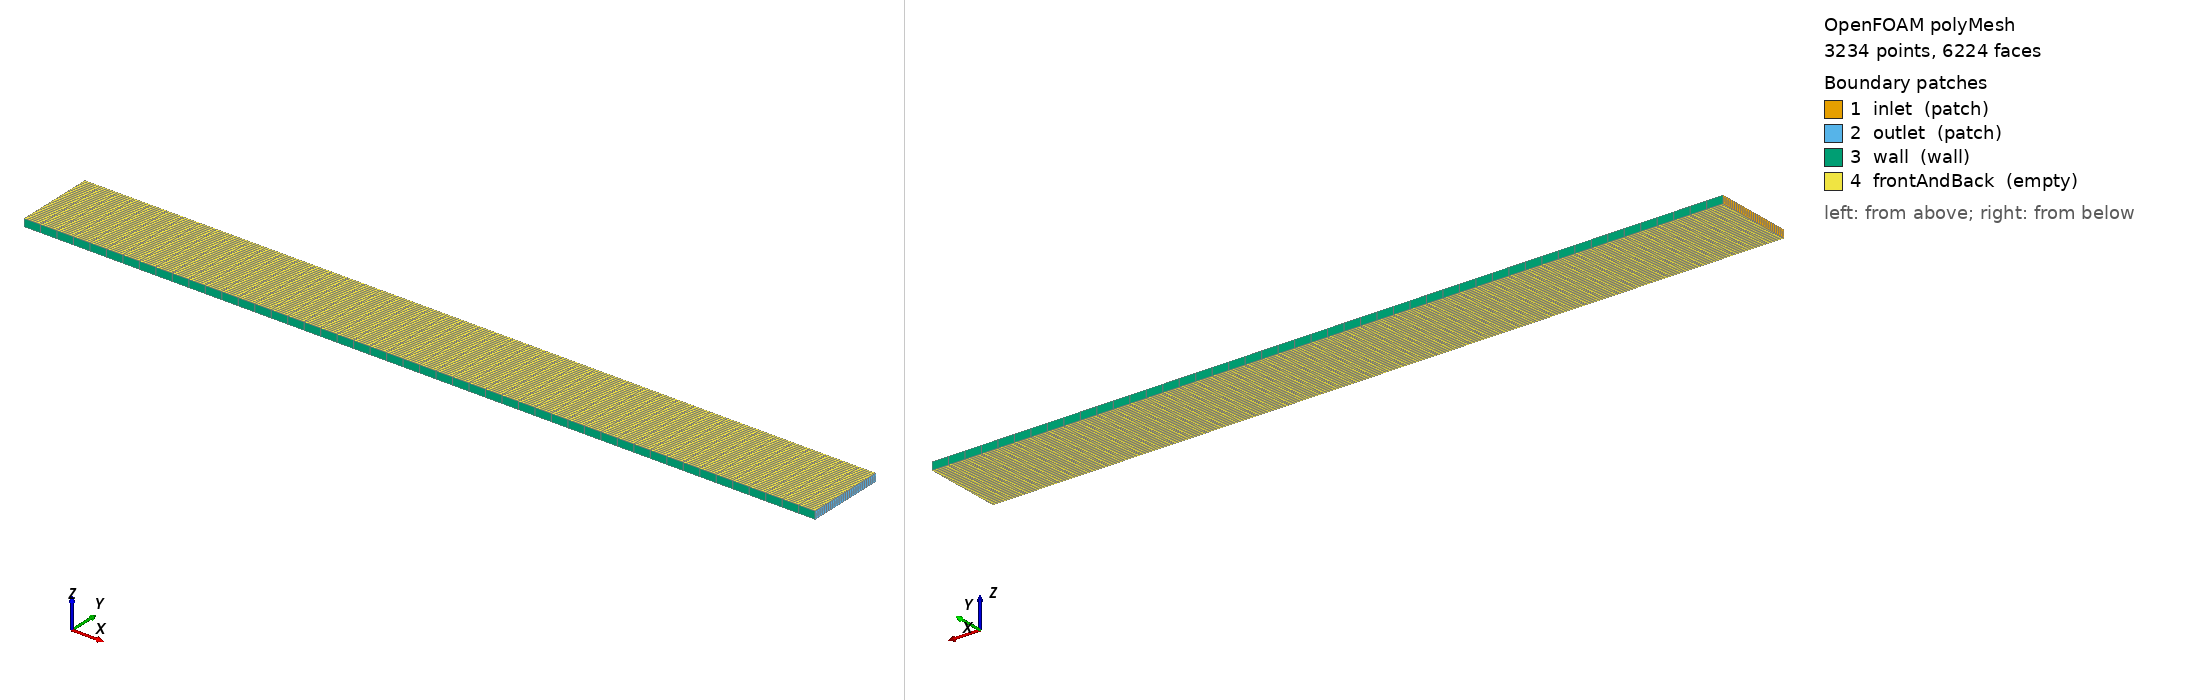

OpenFOAM case: the committed polyMesh, 3234 points, 6224 faces. Boundary patches (legend numbers): 1 inlet (patch), 2 outlet (patch), 3 wall (wall), 4 frontAndBack (empty). Left view from above one corner, right view from below the opposite corner. Boundary conditions: 2 field file(s) under 0/; 4 of 4 drawn patches have an entry in a shipped field file.

=== constant/polyMesh/boundary ===
/*--------------------------------*- C++ -*----------------------------------*\
  =========                 |
  \\      /  F ield         | OpenFOAM: The Open Source CFD Toolbox
   \\    /   O peration     | Website:  https://openfoam.org
    \\  /    A nd           | Version:  12
     \\/     M anipulation  |
\*---------------------------------------------------------------------------*/
/*   Windows 32 and 64 bit porting by blueCAPE: http://www.bluecape.com.pt   *\
|  Based on Windows porting (2.0.x v4) by Symscape: http://www.symscape.com   |
\*---------------------------------------------------------------------------*/
FoamFile
{
    format      ascii;
    class       polyBoundaryMesh;
    location    "constant/polyMesh";
    object      boundary;
}
// * * * * * * * * * * * * * * * * * * * * * * * * * * * * * * * * * * * * * //

4
(
    inlet
    {
        type            patch;
        nFaces          32;
        startFace       2992;
    }
    outlet
    {
        type            patch;
        nFaces          32;
        startFace       3024;
    }
    wall
    {
        type            wall;
        inGroups        List<word> 1(wall);
        nFaces          96;
        startFace       3056;
    }
    frontAndBack
    {
        type            empty;
        inGroups        List<word> 1(empty);
        nFaces          3072;
        startFace       3152;
    }
)

// ************************************************************************* //


=== system/blockMeshDict ===
FoamFile {format ascii;class dictionary;object blockMeshDict;}

convertToMeters 1;
vertices ((0 0 0)(1 0 0)(1 .1 0)(0 .1 0)(0 0 .01)(1 0 .01)(1 .1 .01)(0 .1 .01));
blocks (hex (0 1 2 3 4 5 6 7) (48 32 1) simpleGrading (1 1 1));
edges ();
boundary
(
inlet {type patch; faces ((0 4 7 3));}
outlet {type patch; faces ((1 2 6 5));}
wall {type wall; faces ((0 1 5 4)(3 7 6 2));}
frontAndBack {type empty; faces ((0 3 2 1)(4 5 6 7));}
);
mergePatchPairs ();


=== system/controlDict ===
FoamFile {format ascii;class dictionary;object controlDict;}

application foamRun; solver incompressibleFluid;
startFrom startTime; startTime 0; stopAt endTime; endTime 1000; deltaT 1;
writeControl timeStep; writeInterval 1000; writeFormat ascii; writePrecision 17;
runTimeModifiable false;


=== 0/U ===
FoamFile {format ascii;class volVectorField;object U;}
dimensions [0 1 -1 0 0 0 0]; internalField uniform (1 0 0); boundaryField {
inlet {type fixedValue; value nonuniform List<vector> 32
(
(0.092285156250000014 0 0)
(0.26806640625 0 0)
(0.43212890625000011 0 0)
(0.58447265625000011 0 0)
(0.72509765625 0 0)
(0.85400390625 0 0)
(0.97119140625000022 0 0)
(1.0766601562500002 0 0)
(1.17041015625 0 0)
(1.2524414062499998 0 0)
(1.3227539062500002 0 0)
(1.38134765625 0 0)
(1.42822265625 0 0)
(1.4633789062500002 0 0)
(1.48681640625 0 0)
(1.49853515625 0 0)
(1.4985351562499998 0 0)
(1.48681640625 0 0)
(1.4633789062500002 0 0)
(1.42822265625 0 0)
(1.3813476562500002 0 0)
(1.3227539062499996 0 0)
(1.25244140625 0 0)
(1.1704101562499998 0 0)
(1.07666015625 0 0)
(0.97119140625000033 0 0)
(0.85400390624999944 0 0)
(0.72509765624999956 0 0)
(0.58447265624999944 0 0)
(0.43212890625000006 0 0)
(0.26806640625000061 0 0)
(0.092285156249999348 0 0)
); }
outlet {type zeroGradient;} wall {type noSlip;} frontAndBack {type empty;} }


=== 0/p ===
FoamFile {format ascii;class volScalarField;object p;}
dimensions [0 2 -2 0 0 0 0]; internalField uniform 0; boundaryField {inlet {type zeroGradient;} outlet {type fixedValue;value uniform 0;} wall {type zeroGradient;} frontAndBack {type empty;}}


Also in the case, not shown: constant/polyMesh/faces (numeric list); constant/polyMesh/neighbour (numeric list); constant/polyMesh/owner (numeric list); constant/polyMesh/points (numeric list).
